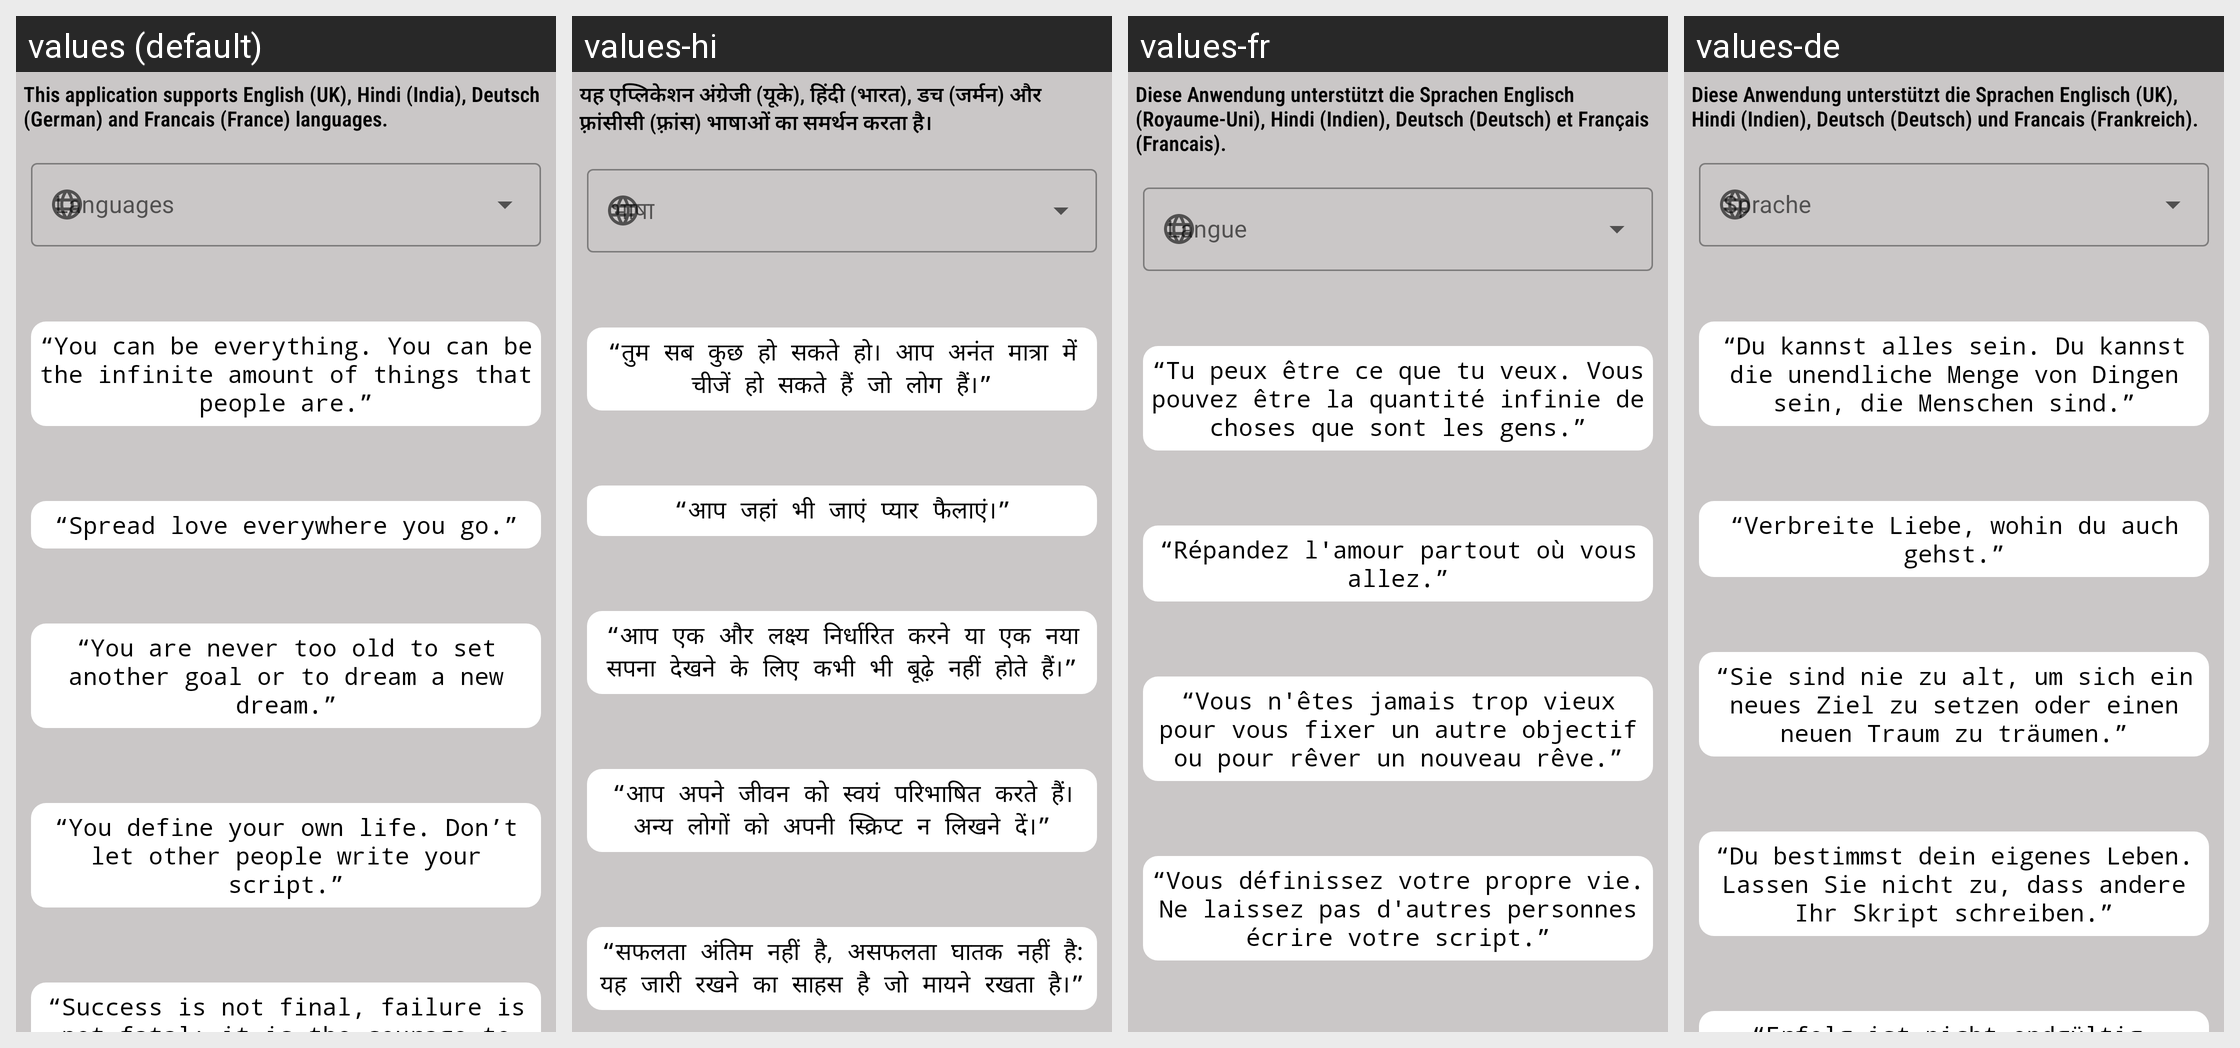

For this localized Android screen grid, give each drawn string resource with its value in every locale shown.
Android screen res/layout/activity_assignment1.xml rendered under 4 locales, left to right: values (default), values-hi, values-fr, values-de. Device: Nexus 5 (rendered at 1080×1920; each locale shown at half size, 540×960, under a caption strip naming it); theme Theme.Assignments.
Strings drawn on this screen, with the default value and each locale's value (text and hints the layout hard-codes appear in the picture but are not listed):

tv1_assignment1
  values: “You can be everything. You can be the infinite amount of things that people are.”
  values-hi: “तुम सब कुछ हो सकते हो। आप अनंत मात्रा में चीजें हो सकते हैं जो लोग हैं।”
  values-fr: “Tu peux être ce que tu veux. Vous pouvez être la quantité infinie de choses que sont les gens.”
  values-de: “Du kannst alles sein. Du kannst die unendliche Menge von Dingen sein, die Menschen sind.”

tv2_assignment1
  values: “Spread love everywhere you go.”
  values-hi: “आप जहां भी जाएं प्यार फैलाएं।”
  values-fr: “Répandez l'amour partout où vous allez.”
  values-de: “Verbreite Liebe, wohin du auch gehst.”

tv3_assignment1
  values: “You are never too old to set another goal or to dream a new dream.”
  values-hi: “आप एक और लक्ष्य निर्धारित करने या एक नया सपना देखने के लिए कभी भी बूढ़े नहीं होते हैं।”
  values-fr: “Vous n'êtes jamais trop vieux pour vous fixer un autre objectif ou pour rêver un nouveau rêve.”
  values-de: “Sie sind nie zu alt, um sich ein neues Ziel zu setzen oder einen neuen Traum zu träumen.”

tv4_assignment1
  values: “You define your own life. Don’t let other people write your script.”
  values-hi: “आप अपने जीवन को स्वयं परिभाषित करते हैं। अन्य लोगों को अपनी स्क्रिप्ट न लिखने दें।”
  values-fr: “Vous définissez votre propre vie. Ne laissez pas d'autres personnes écrire votre script.”
  values-de: “Du bestimmst dein eigenes Leben. Lassen Sie nicht zu, dass andere Ihr Skript schreiben.”

tv5_assignment1
  values: “Success is not final, failure is not fatal: it is the courage to continue that counts.”
  values-hi: “सफलता अंतिम नहीं है, असफलता घातक नहीं है: यह जारी रखने का साहस है जो मायने रखता है।”
  values-fr: “Le succès n'est pas définitif, l'échec n'est pas fatal : c'est le courage de continuer qui compte.”
  values-de: “Erfolg ist nicht endgültig, Scheitern ist nicht fatal: Der Mut zum Weitermachen zählt.”

tvHeader_assignment1
  values: This application supports English (UK), Hindi (India), Deutsch (German) and Francais (France) languages.
  values-hi: यह एप्लिकेशन अंग्रेजी (यूके), हिंदी (भारत), डच (जर्मन) और फ़्रांसीसी (फ़्रांस) भाषाओं का समर्थन करता है।
  values-fr: Diese Anwendung unterstützt die Sprachen Englisch (Royaume-Uni), Hindi (Indien), Deutsch (Deutsch) et Français (Francais).
  values-de: Diese Anwendung unterstützt die Sprachen Englisch (UK), Hindi (Indien), Deutsch (Deutsch) und Francais (Frankreich).
